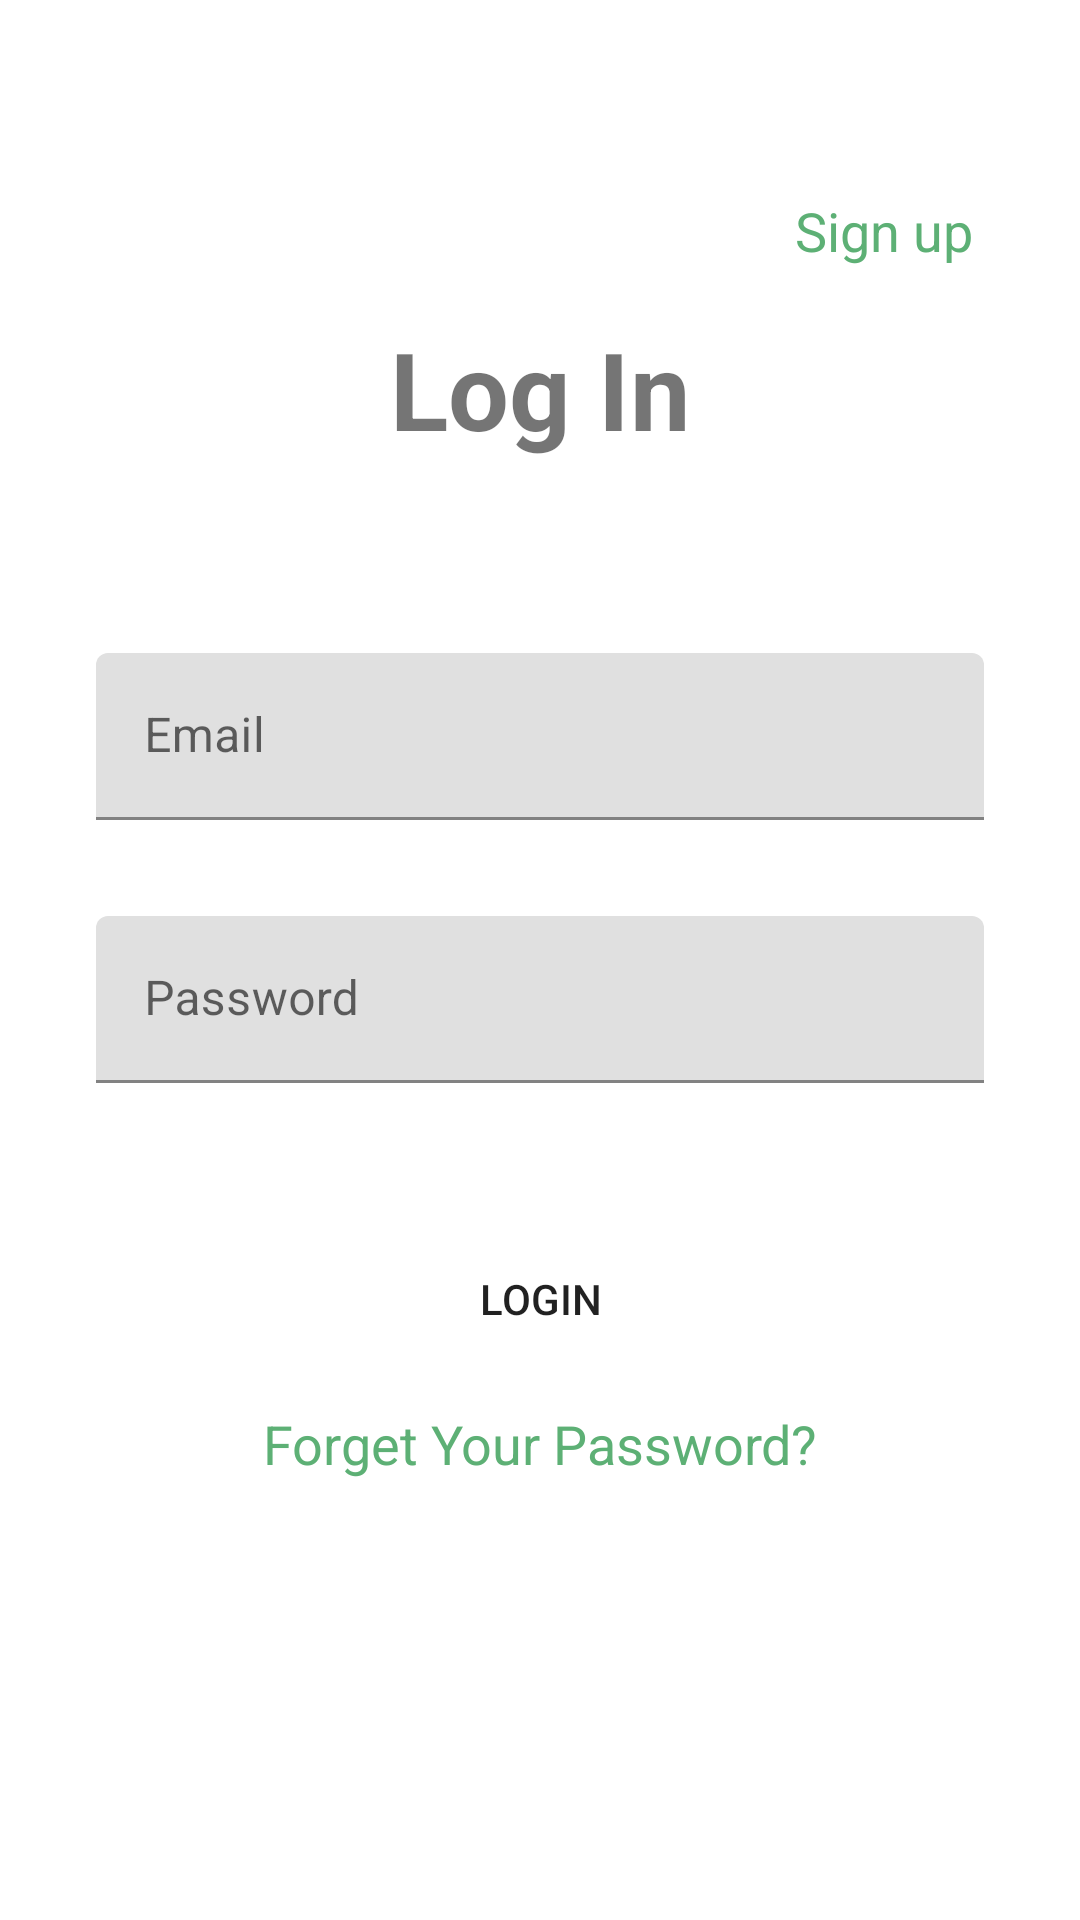

This screen was rendered from an Android layout file. Write that file and the resources it references.
<!-- AndroidManifest.xml: application theme Theme.example -->
<!-- res/layout/activity_login.xml -->
<?xml version="1.0" encoding="utf-8"?>
<androidx.constraintlayout.widget.ConstraintLayout xmlns:android="http://schemas.android.com/apk/res/android"
    xmlns:app="http://schemas.android.com/apk/res-auto"
    xmlns:tools="http://schemas.android.com/tools"
    android:layout_width="match_parent"
    android:layout_height="match_parent"
    tools:context=".Activity.LoginActivity">

    <com.google.android.material.textfield.TextInputLayout
        android:id="@+id/emailInputLayout"
        android:layout_width="0dp"
        android:layout_height="wrap_content"
        android:layout_marginStart="32dp"
        android:layout_marginTop="64dp"
        android:layout_marginEnd="32dp"
        app:layout_constraintEnd_toEndOf="parent"
        app:layout_constraintStart_toStartOf="parent"
        app:layout_constraintTop_toBottomOf="@+id/textView">

        <com.google.android.material.textfield.TextInputEditText
            android:id="@+id/emailInput"
            android:layout_width="match_parent"
            android:layout_height="wrap_content"
            android:hint="Email" />
    </com.google.android.material.textfield.TextInputLayout>

    <com.google.android.material.textfield.TextInputLayout
        android:id="@+id/passInputLayout"
        android:layout_width="0dp"
        android:layout_height="wrap_content"
        android:layout_marginStart="32dp"
        android:layout_marginTop="32dp"
        android:layout_marginEnd="32dp"
        app:layout_constraintEnd_toEndOf="parent"
        app:layout_constraintStart_toStartOf="parent"
        app:layout_constraintTop_toBottomOf="@+id/emailInputLayout">

        <com.google.android.material.textfield.TextInputEditText
            android:id="@+id/passInput"
            android:layout_width="match_parent"
            android:layout_height="wrap_content"
            android:hint="Password"
            android:inputType="textPassword"/>
    </com.google.android.material.textfield.TextInputLayout>

    <TextView
        android:id="@+id/textView"
        android:layout_width="wrap_content"
        android:layout_height="wrap_content"
        android:text="Log In"
        android:textSize="36dp"
        android:textStyle="bold"
        app:layout_constraintBottom_toBottomOf="parent"
        app:layout_constraintEnd_toEndOf="parent"
        app:layout_constraintStart_toStartOf="parent"
        app:layout_constraintTop_toTopOf="parent"
        app:layout_constraintVertical_bias="0.178" />

    <Button
        android:id="@+id/Login"
        android:layout_width="0dp"
        android:layout_height="wrap_content"
        android:layout_marginTop="48dp"
        android:paddingTop="12dp"
        android:paddingBottom="12dp"
        android:background="@drawable/custom_button_background"
        android:text="Login"
        app:layout_constraintEnd_toEndOf="@+id/passInputLayout"
        app:layout_constraintStart_toStartOf="@+id/passInputLayout"
        app:layout_constraintTop_toBottomOf="@+id/passInputLayout" />

    <TextView
        android:id="@+id/signup_link"
        android:layout_width="wrap_content"
        android:layout_height="wrap_content"
        android:text="Sign up"
        android:textColor="@color/green"
        android:textSize="18dp"
        app:layout_constraintBottom_toBottomOf="@+id/textView"
        app:layout_constraintEnd_toEndOf="parent"
        app:layout_constraintHorizontal_bias="0.881"
        app:layout_constraintStart_toStartOf="parent"
        app:layout_constraintTop_toTopOf="parent" />

    <TextView
        android:id="@+id/forget_password_link"
        android:layout_width="wrap_content"
        android:layout_height="wrap_content"
        android:text="Forget Your Password?"
        android:layout_marginTop="12dp"
        android:textColor="@color/green"
        android:textSize="18sp"
        app:layout_constraintEnd_toEndOf="parent"
        app:layout_constraintStart_toStartOf="parent"
        app:layout_constraintTop_toBottomOf="@+id/Login" />
</androidx.constraintlayout.widget.ConstraintLayout>
<!-- resources referenced by this layout -->
<resources>
  <color name="green">#5DB075</color>
  <style name="Theme.example" parent="Theme.MaterialComponents.DayNight.DarkActionBar">
          
          <item name="colorPrimary">@color/green</item>
          <item name="colorPrimaryVariant">@color/purple_700</item>
          <item name="colorOnPrimary">@color/white</item>
          
          <item name="colorSecondary">@color/teal_200</item>
          <item name="colorSecondaryVariant">@color/teal_700</item>
          <item name="colorOnSecondary">@color/black</item>
          
          <item name="android:statusBarColor">?attr/colorPrimaryVariant</item>
          
      </style>
  <color name="purple_700">#FF3700B3</color>
  <color name="white">#FFFFFFFF</color>
  <color name="teal_200">#FF03DAC5</color>
  <color name="teal_700">#FF018786</color>
  <color name="black">#FF000000</color>
</resources>
